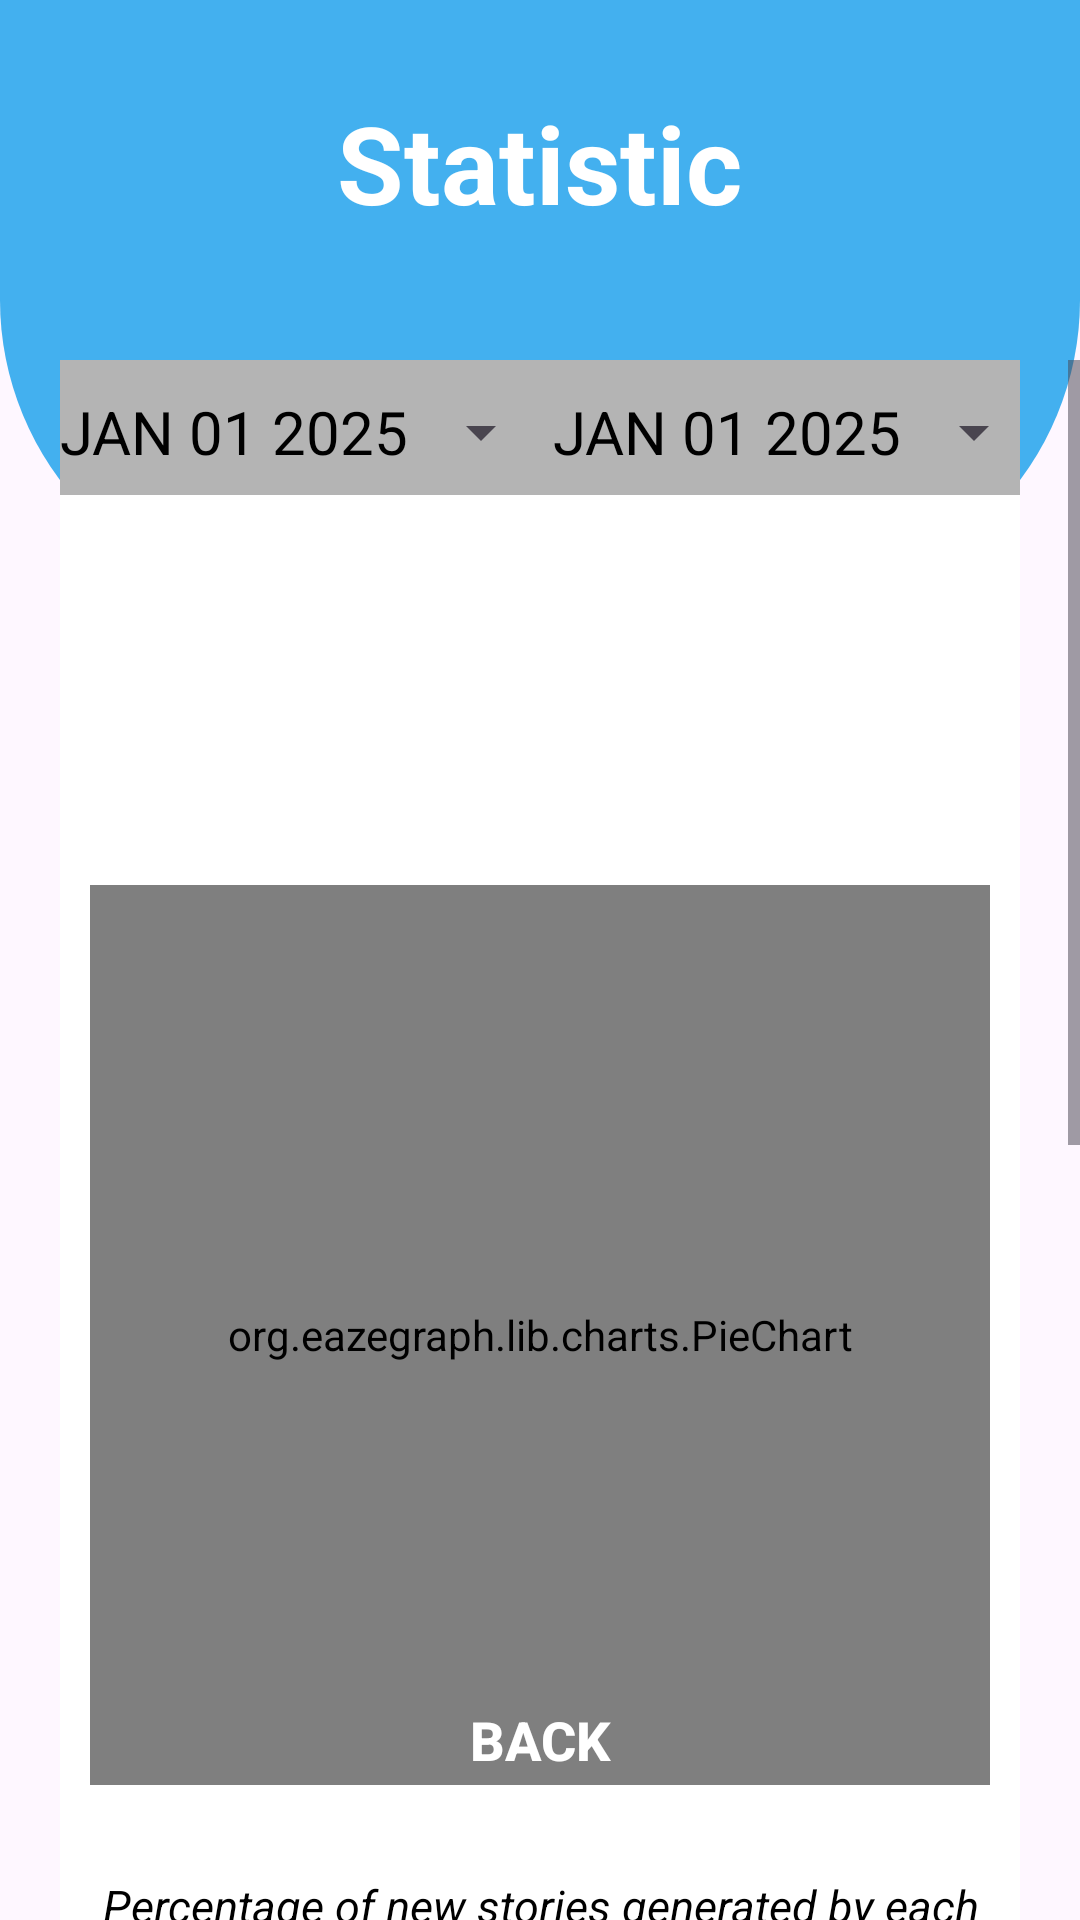

Android layout source for this screen:
<!-- AndroidManifest.xml: application theme Theme.StoryWatpad -->
<!-- res/layout/statistic_layout.xml -->
<?xml version="1.0" encoding="utf-8"?>
<RelativeLayout xmlns:android="http://schemas.android.com/apk/res/android"
    android:layout_width="match_parent"
    android:layout_height="match_parent">

    <View
        android:id="@+id/top_view"
        android:layout_width="match_parent"
        android:layout_height="200dp"
        android:background="@drawable/bg_view" />

    <TextView
        android:layout_width="wrap_content"
        android:layout_height="wrap_content"
        android:layout_centerHorizontal="true"
        android:layout_marginTop="30dp"
        android:text="Statistic"
        android:textColor="@color/white"
        android:textSize="36dp"
        android:textStyle="bold" />
<ScrollView
    android:layout_width="match_parent"
    android:layout_height="match_parent"
    android:layout_marginTop="120dp"
    android:fillViewport="true"
    >
    <LinearLayout
        android:layout_width="match_parent"
        android:layout_height="match_parent"
        android:layout_marginLeft="20dp"
        android:layout_marginRight="20dp"
        android:background="@color/white"
        android:orientation="vertical"

        >

        <LinearLayout
            android:layout_width="match_parent"
            android:layout_height="45dp"
            android:background="#B4B4B4"
            android:orientation="horizontal">


            <Button
                android:id="@+id/datePickerButton1"
                style="?android:spinnerStyle"
                android:layout_width="wrap_content"
                android:layout_height="48dp"
                android:onClick="openDatePicker"
                android:text="JAN 01 2025"
                android:textColor="@color/black"
                android:textSize="20sp" />

            <TextView
                android:layout_width="wrap_content"
                android:layout_height="48dp"
                android:layout_weight="1"
                android:gravity="center"
                android:text="to"
                android:textSize="20sp" />

            <Button
                android:id="@+id/datePickerButton2"
                style="?android:spinnerStyle"
                android:layout_width="wrap_content"
                android:layout_height="48dp"
                android:onClick="openDatePicker"
                android:text="JAN 01 2025"
                android:textColor="@color/black"
                android:textSize="20sp" />
        </LinearLayout>

        <androidx.appcompat.widget.AppCompatButton
            android:id="@+id/show"
            android:layout_width="200dp"
            android:layout_height="60dp"
            android:layout_gravity="center"
            android:layout_marginBottom="30dp"
            android:background="@drawable/btn_background_2"
            android:layout_marginTop="20dp"
            android:text="Show"
            android:textColor="#ffffff"
            android:textSize="18sp"
            android:textStyle="bold"
            />

        <org.eazegraph.lib.charts.PieChart
            android:id="@+id/story_Category"
            android:layout_width="300dp"
            android:layout_height="300dp"
            android:layout_gravity="center"
            android:layout_marginTop="20dp" />
        <LinearLayout
            android:id="@+id/legend_layout"
            android:layout_width="match_parent"
            android:layout_height="wrap_content"
            android:orientation="vertical"
            android:layout_marginTop="10dp"
            android:gravity="center"/>

        <TextView
            android:layout_marginTop="20dp"
            android:layout_width="match_parent"
            android:layout_height="wrap_content"
            android:gravity="center"
            android:text="Percentage of new stories generated by each genre"
            android:textSize="15sp"
            android:textStyle="italic"
            android:textColor="@color/black"/>

        <com.github.mikephil.charting.charts.BarChart
            android:id="@+id/story_bar_chart"
            android:layout_width="match_parent"
            android:layout_height="300dp"
            android:layout_gravity="center"
            android:layout_marginTop="50dp"/>
        <TextView
            android:layout_marginTop="20dp"
            android:layout_width="match_parent"
            android:layout_height="wrap_content"
            android:gravity="center"
            android:text="Number of stories add per day"
            android:textSize="15sp"
            android:textStyle="italic"
            android:textColor="@color/black"
            android:layout_marginBottom="100dp"/>

    </LinearLayout>
</ScrollView>
    <androidx.appcompat.widget.AppCompatButton
        android:id="@+id/back"
        android:layout_width="200dp"
        android:layout_height="60dp"
        android:layout_centerHorizontal="true"
        android:layout_alignParentBottom="true"
        android:layout_marginBottom="30dp"
        android:background="@drawable/btn_background_2"
        android:text="Back"
        android:textColor="#ffffff"
        android:textSize="18sp"
        android:textStyle="bold" />

</RelativeLayout>
<!-- resources referenced by this layout -->
<resources>
  <color name="black">#FF000000</color>
  <color name="white">#FFFFFFFF</color>
  <!-- drawable bg_view (drawable) -->
  <?xml version="1.0" encoding="utf-8"?>
  <shape xmlns:android="http://schemas.android.com/apk/res/android">
      <corners android:bottomRightRadius="100dp"
          android:bottomLeftRadius="100dp" />
      <solid android:color="@color/blue"/>
  </shape>
  <style name="Theme.StoryWatpad" parent="Base.Theme.StoryWatpad" />
  <color name="blue">#43B0EF</color>
  <style name="Base.Theme.StoryWatpad" parent="Theme.Material3.DayNight.NoActionBar">
          
          
      </style>
</resources>
